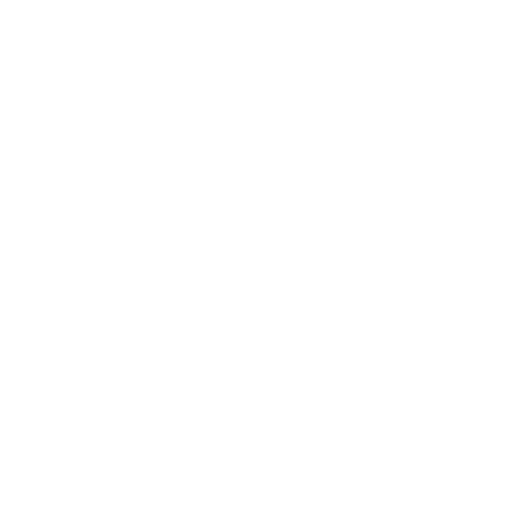
t = 0.00 s
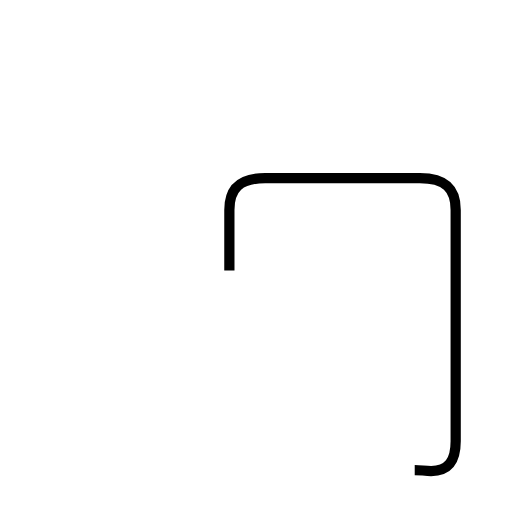
t = 1.81 s
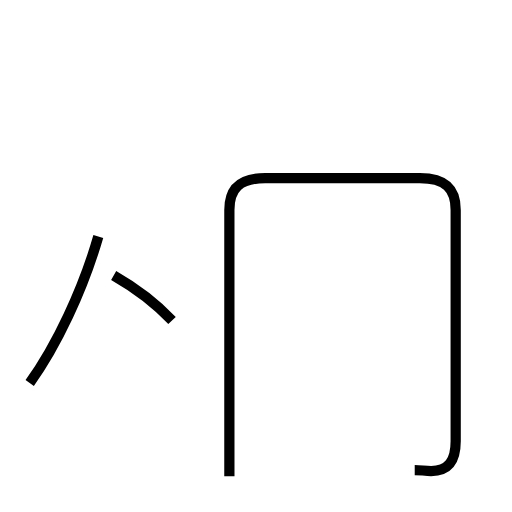
t = 3.11 s
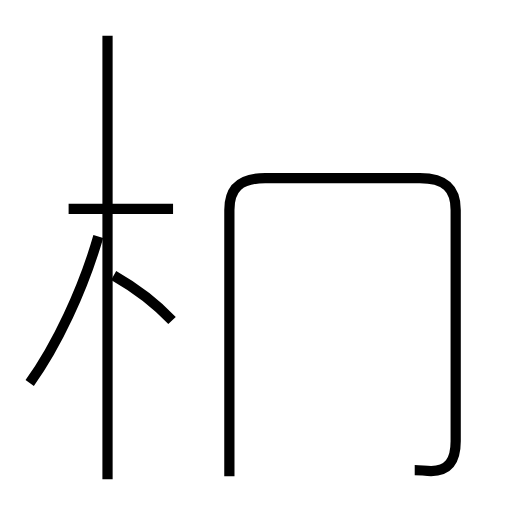
t = 4.71 s
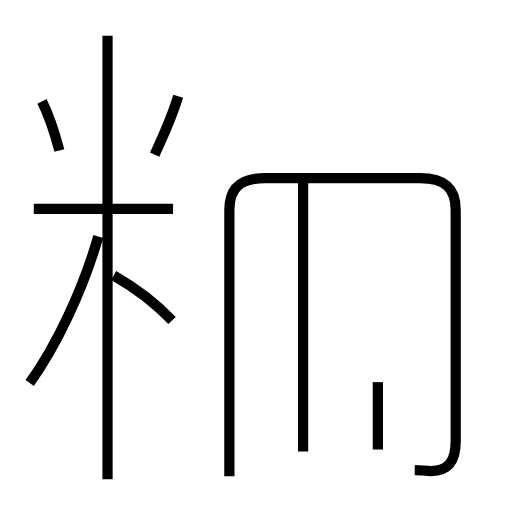
t = 6.14 s
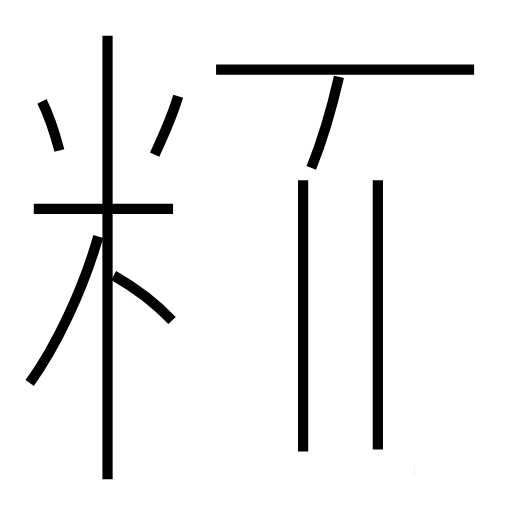
t = 7.77 s

The animated SVG that drew these frames (rendered in a browser with its animation timeline set to each time). Animation: 11 SMIL elements (animate=11); one cycle of 7.77 s.

<?xml version='1.0' encoding='utf-8'?>
<svg viewBox="0.0 -6.0 50.0 50.0" version="1.1" xmlns="http://www.w3.org/2000/svg"><rect x="-1000" y="-1000" width="2000" height="2000" stroke="white" fill="white" /><g style="fill:none;stroke:#000000;stroke-width:1"><path d="M 40.5 1.9 C 41.1 1.9 41.5 2.0 42.1 2.0 C 43.8 2.0 44.5 1.0 44.5 -0.9 L 44.5 -23.5 C 44.5 -25.6 43.5 -26.6 41.0 -26.6 L 25.9 -26.6 C 23.4 -26.6 22.4 -25.6 22.4 -23.5 L 22.4 2.5 " transform="translate(0.0 38.0)" stroke-dasharray="80.4464738259862" stroke-dashoffset="80.4464738259862"><animate attributeName="stroke-dashoffset" from="80.4464738259862" to="0" dur="2.413394214779586s" begin="0s; anim_end.end" fill="freeze" id="anim0" /></path><path d="M 2.9 -6.6 C 5.5 -10.2 8.1 -15.7 9.6 -20.9 " transform="translate(0.0 38.0)" stroke-dasharray="15.860637652080163" stroke-dashoffset="15.860637652080163"><animate attributeName="stroke-dashoffset" from="15.860637652080163" to="0" dur="0.47581912956240485s" begin="anim0.end" fill="freeze" id="anim1" /></path><path d="M 16.8 -12.7 C 15.2 -14.4 13.2 -15.9 11.1 -17.1 " transform="translate(0.0 38.0)" stroke-dasharray="7.226502726554833" stroke-dashoffset="7.226502726554833"><animate attributeName="stroke-dashoffset" from="7.226502726554833" to="0" dur="0.216795081796645s" begin="anim1.end" fill="freeze" id="anim2" /></path><path d="M 10.5 2.8 L 10.5 -40.5 " transform="translate(0.0 38.0)" stroke-dasharray="43.3" stroke-dashoffset="43.3"><animate attributeName="stroke-dashoffset" from="43.3" to="0" dur="1.299s" begin="anim2.end" fill="freeze" id="anim3" /></path><path d="M 16.9 -23.6 L 3.3 -23.6 " transform="translate(0.0 38.0)" stroke-dasharray="13.599999999999998" stroke-dashoffset="13.599999999999998"><animate attributeName="stroke-dashoffset" from="13.599999999999998" to="0" dur="0.4079999999999999s" begin="anim3.end" fill="freeze" id="anim4" /></path><path d="M 5.8 -29.3 C 5.4 -30.8 4.7 -32.9 4.1 -34.1 " transform="translate(0.0 38.0)" stroke-dasharray="5.098857803332757" stroke-dashoffset="5.098857803332757"><animate attributeName="stroke-dashoffset" from="5.098857803332757" to="0" dur="0.1529657340999827s" begin="anim4.end" fill="freeze" id="anim5" /></path><path d="M 29.6 0.1 L 29.6 -26.4 " transform="translate(0.0 38.0)" stroke-dasharray="26.5" stroke-dashoffset="26.5"><animate attributeName="stroke-dashoffset" from="26.5" to="0" dur="0.7949999999999999s" begin="anim5.end" fill="freeze" id="anim6" /></path><path d="M 15.1 -28.9 C 15.8 -30.4 16.8 -32.6 17.4 -34.6 " transform="translate(0.0 38.0)" stroke-dasharray="6.1517749676651166" stroke-dashoffset="6.1517749676651166"><animate attributeName="stroke-dashoffset" from="6.1517749676651166" to="0" dur="0.1845532490299535s" begin="anim6.end" fill="freeze" id="anim7" /></path><path d="M 36.9 -0.1 L 36.9 -26.4 " transform="translate(0.0 38.0)" stroke-dasharray="26.299999999999997" stroke-dashoffset="26.299999999999997"><animate attributeName="stroke-dashoffset" from="26.299999999999997" to="0" dur="0.7889999999999999s" begin="anim7.end" fill="freeze" id="anim8" /></path><path d="M 30.4 -27.6 C 31.6 -30.6 32.3 -33.0 33.1 -36.5 " transform="translate(0.0 38.0)" stroke-dasharray="9.311419990073784" stroke-dashoffset="9.311419990073784"><animate attributeName="stroke-dashoffset" from="9.311419990073784" to="0" dur="0.2793425997022135s" begin="anim8.end" fill="freeze" id="anim9" /></path><path d="M 46.3 -37.2 L 21.1 -37.2" transform="translate(0.0 38.0)" stroke-dasharray="25.199999999999996" stroke-dashoffset="25.199999999999996"><animate attributeName="stroke-dashoffset" from="25.199999999999996" to="0" dur="0.7559999999999999s" begin="anim9.end" fill="freeze" id="anim_end" /></path></g></svg>
